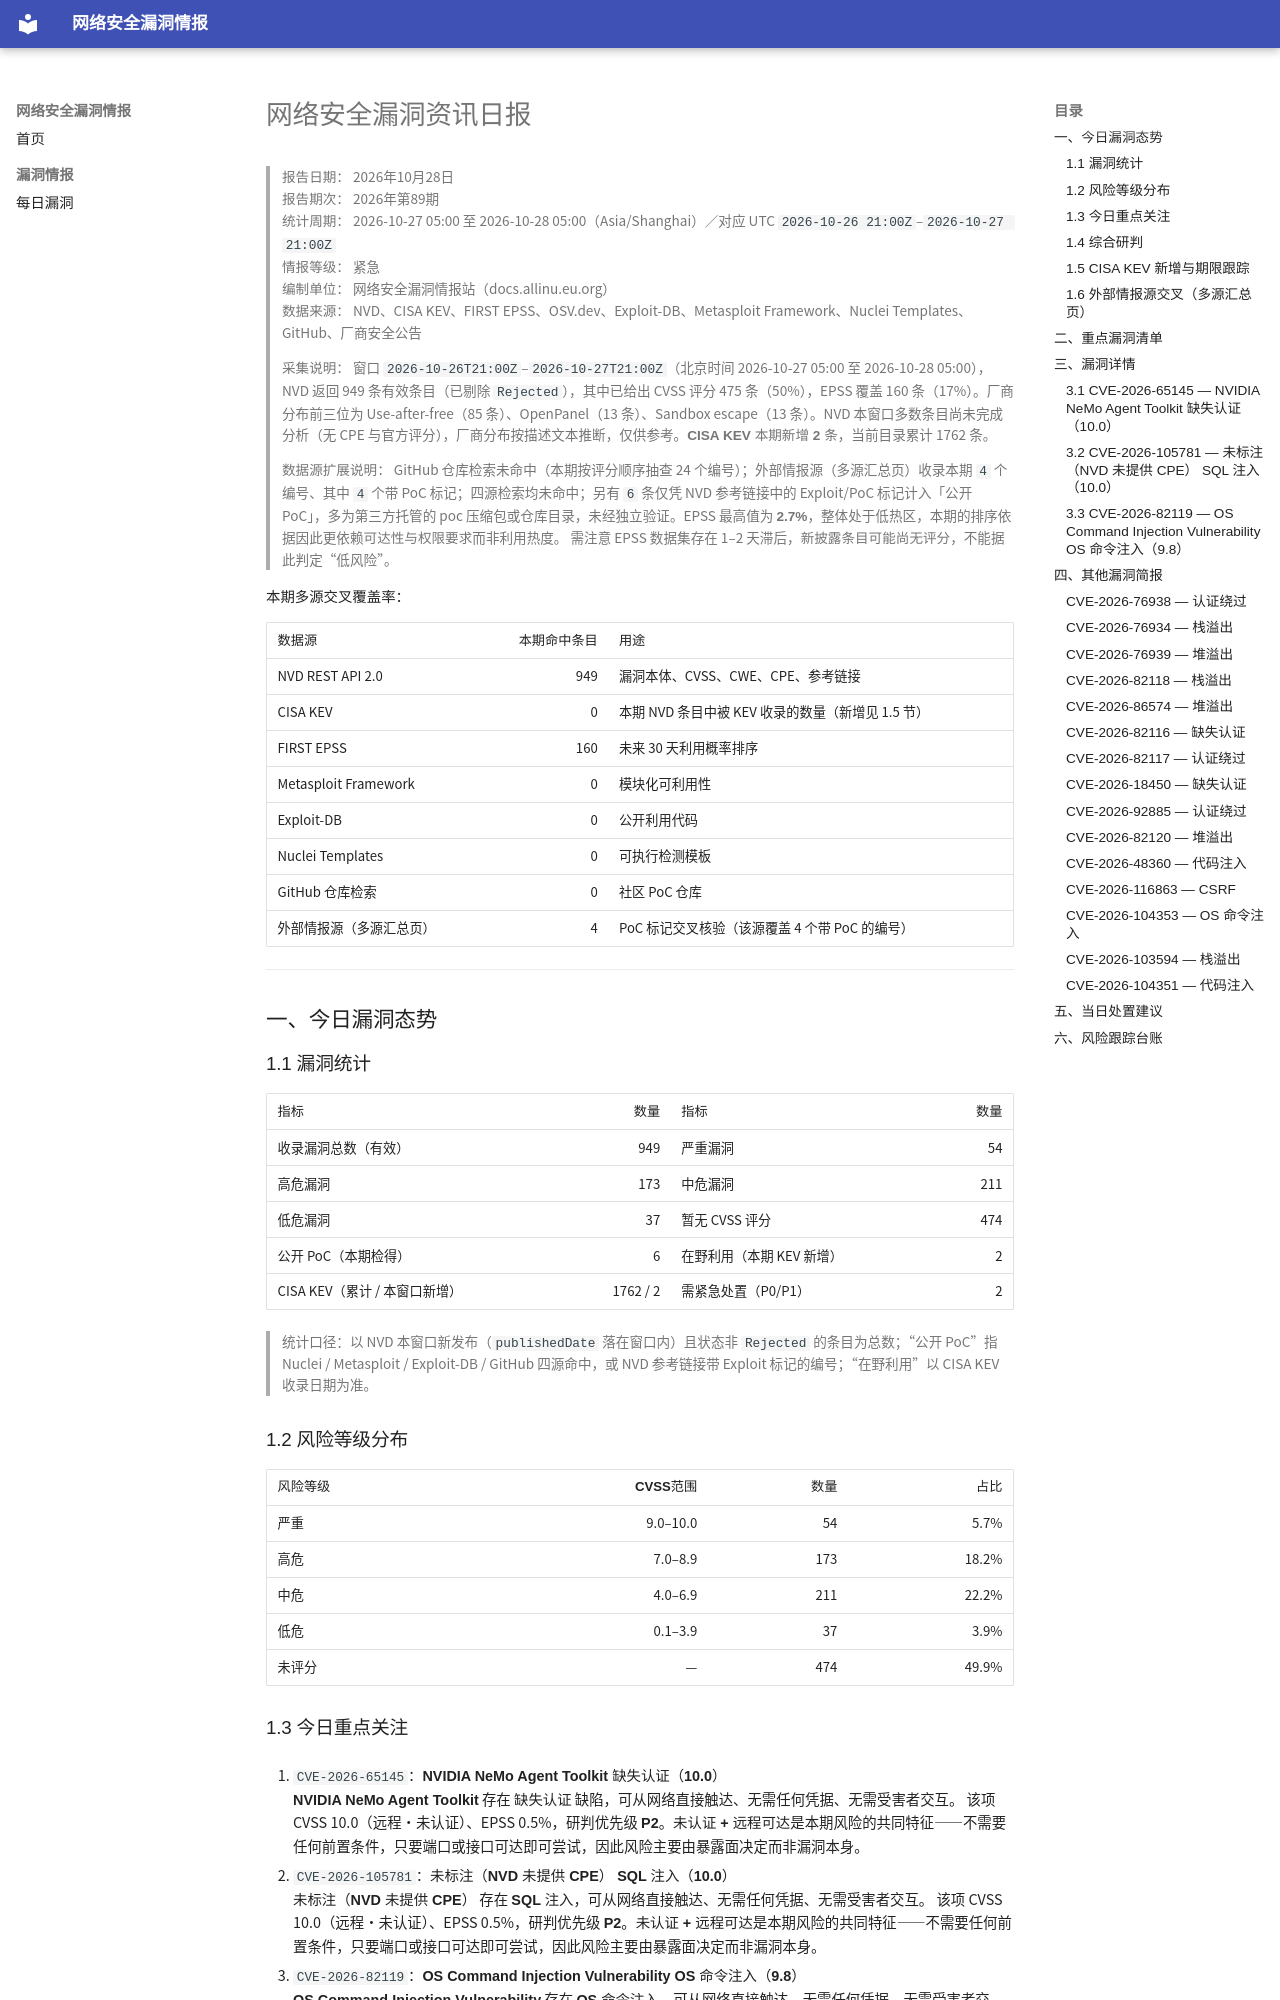

repository: allinu/security-docs · page: vulnerabilities/2026-10-28/index.html · generator: mkdocs

---
title: 网络安全漏洞资讯日报
date: 2026-10-28
description: 2026年10月28日网络安全漏洞、公开PoC、在野利用及修复信息汇总
tags:
  - 漏洞情报
  - CVE
  - 网络安全日报
---

# 网络安全漏洞资讯日报

> **报告日期：** 2026年10月28日  
> **报告期次：** 2026年第89期  
> **统计周期：** 2026-10-27 05:00 至 2026-10-28 05:00（Asia/Shanghai）／对应 UTC `2026-10-26 21:00Z`–`2026-10-27 21:00Z`  
> **情报等级：** 紧急  
> **编制单位：** 网络安全漏洞情报站（docs.allinu.eu.org）  
> **数据来源：** NVD、CISA KEV、FIRST EPSS、OSV.dev、Exploit-DB、Metasploit Framework、Nuclei Templates、GitHub、厂商安全公告

> **采集说明：** 窗口 `2026-10-26T21:00Z`–`2026-10-27T21:00Z`（北京时间 2026-10-27 05:00 至 2026-10-28 05:00），NVD 返回 949 条有效条目（已剔除 `Rejected`），其中已给出 CVSS 评分 475 条（50%），EPSS 覆盖 160 条（17%）。厂商分布前三位为 Use-after-free（85 条）、OpenPanel（13 条）、Sandbox escape（13 条）。NVD 本窗口多数条目尚未完成分析（无 CPE 与官方评分），厂商分布按描述文本推断，仅供参考。**CISA KEV 本期新增 2 条**，当前目录累计 1762 条。

> **数据源扩展说明：** GitHub 仓库检索未命中（本期按评分顺序抽查 24 个编号）；外部情报源（多源汇总页）收录本期 `4` 个编号、其中 `4` 个带 PoC 标记；四源检索均未命中；另有 `6` 条仅凭 NVD 参考链接中的 Exploit/PoC 标记计入「公开 PoC」，多为第三方托管的 poc 压缩包或仓库目录，未经独立验证。EPSS 最高值为 **2.7%**，整体处于低热区，本期的排序依据因此更依赖**可达性与权限要求**而非利用热度。 需注意 EPSS 数据集存在 1–2 天滞后，**新披露条目可能尚无评分**，不能据此判定“低风险”。

**本期多源交叉覆盖率：**

| 数据源 | 本期命中条目 | 用途 |
| --- | ---: | --- |
| NVD REST API 2.0 | 949 | 漏洞本体、CVSS、CWE、CPE、参考链接 |
| CISA KEV | 0 | 本期 NVD 条目中被 KEV 收录的数量（新增见 1.5 节） |
| FIRST EPSS | 160 | 未来 30 天利用概率排序 |
| Metasploit Framework | 0 | 模块化可利用性 |
| Exploit-DB | 0 | 公开利用代码 |
| Nuclei Templates | 0 | 可执行检测模板 |
| GitHub 仓库检索 | 0 | 社区 PoC 仓库 |
| 外部情报源（多源汇总页） | 4 | PoC 标记交叉核验（该源覆盖 4 个带 PoC 的编号） |

---

## 一、今日漏洞态势

### 1.1 漏洞统计

| 指标 | 数量 | 指标 | 数量 |
| --- | ---: | --- | ---: |
| 收录漏洞总数（有效） | 949 | 严重漏洞 | 54 |
| 高危漏洞 | 173 | 中危漏洞 | 211 |
| 低危漏洞 | 37 | 暂无 CVSS 评分 | 474 |
| 公开 PoC（本期检得） | 6 | 在野利用（本期 KEV 新增） | 2 |
| CISA KEV（累计 / 本窗口新增） | 1762 / 2 | 需紧急处置（P0/P1） | 2 |

> 统计口径：以 NVD 本窗口新发布（`publishedDate` 落在窗口内）且状态非 `Rejected` 的条目为总数；“公开 PoC”指 Nuclei / Metasploit / Exploit-DB / GitHub 四源命中，或 NVD 参考链接带 Exploit 标记的编号；“在野利用”以 CISA KEV 收录日期为准。

### 1.2 风险等级分布

| 风险等级 | CVSS范围 | 数量 | 占比 |
| --- | ---: | ---: | ---: |
| 严重 | 9.0–10.0 | 54 | 5.7% |
| 高危 | 7.0–8.9 | 173 | 18.2% |
| 中危 | 4.0–6.9 | 211 | 22.2% |
| 低危 | 0.1–3.9 | 37 | 3.9% |
| 未评分 | — | 474 | 49.9% |
